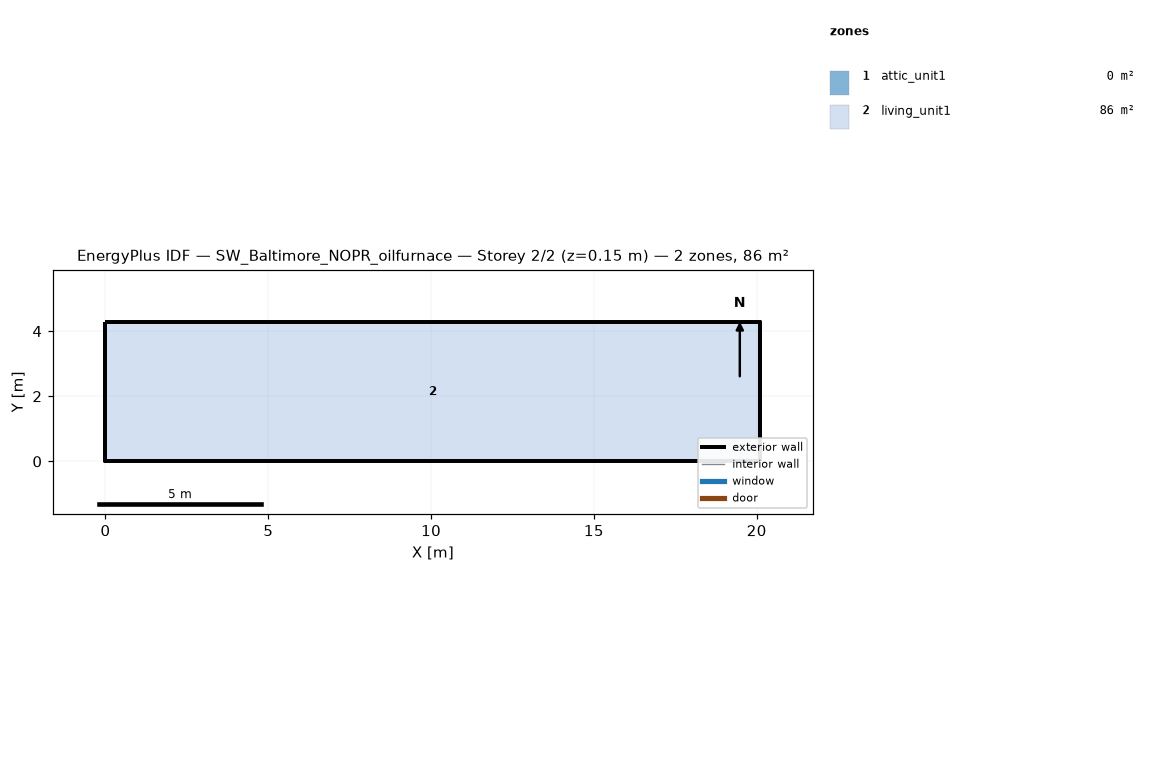
=== STOREY PLAN SPEC (per zone: floor XY polygon, exterior-wall plan segments, windows/doors) ===
zone 1: attic_unit1  (0.0 m²)
  exterior wall: (20.11, 0.00) – (20.11, 4.27) – (20.11, 2.13)  [6.4 m]
  exterior wall: (0.00, 4.27) – (0.00, 0.00) – (0.00, 2.13)  [6.4 m]
zone 2: living_unit1  (85.9 m²)
  floor: (0.00, 0.00) (0.00, 4.27) (20.11, 4.27) (20.11, 0.00)
  exterior wall: (0.00, 0.00) – (20.11, 0.00)  [20.1 m]
  exterior wall: (20.11, 0.00) – (20.11, 4.27)  [4.3 m]
  exterior wall: (20.11, 4.27) – (0.00, 4.27)  [20.1 m]
  exterior wall: (0.00, 4.27) – (0.00, 0.00)  [4.3 m]

=== DERIVED (storey summary) ===
Building: SW_Baltimore_NOPR_oilfurnace
Storey: 2 of 2  (floor level z = 0.15 m)
Storey gross floor area: 85.9 m²
Zones on this storey: 2
  - attic_unit1: floor 0.0 m²; exterior wall 12.8 m (1.3 m²); WWR 0.0%
  - living_unit1: floor 85.9 m²; exterior wall 48.8 m (111.5 m²); WWR 0.0%
Zone adjacency: (none detected)